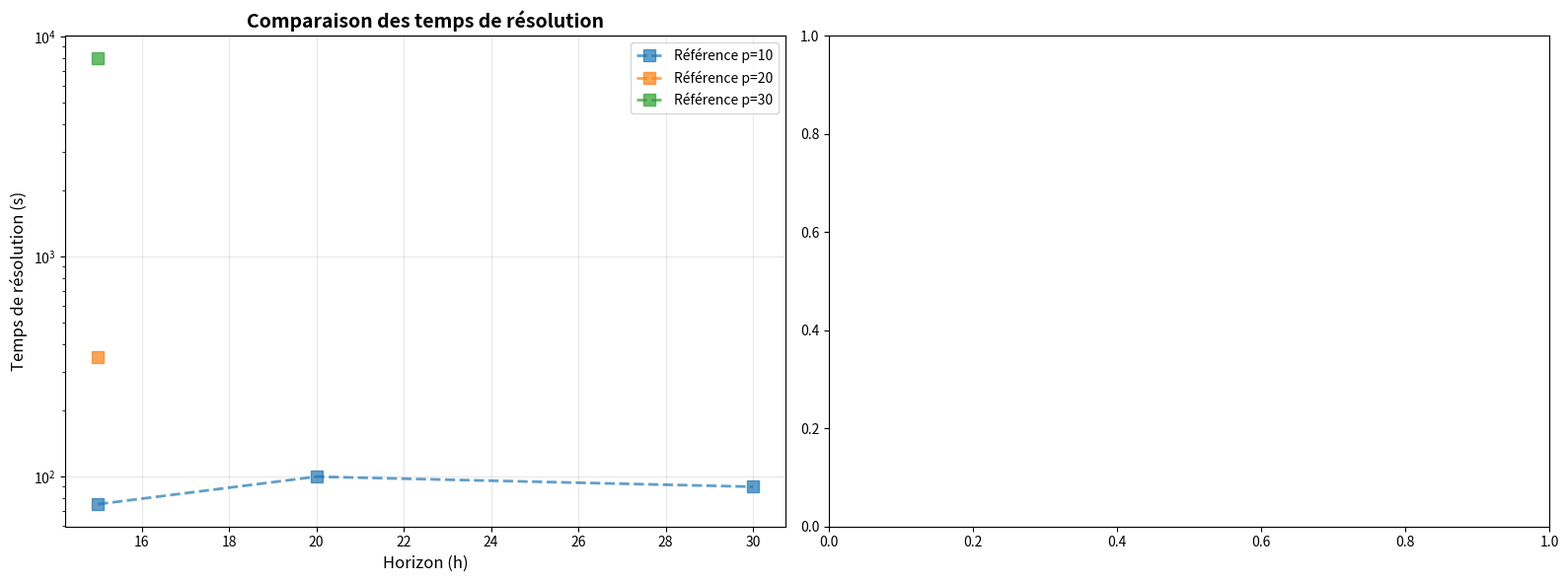

This chart was generated by the following Python code:
import re
import numpy as np
import matplotlib.pyplot as plt
from collections import defaultdict

# ============================================
# TABLE DE RÉFÉRENCE (depuis vos résultats)
# ============================================
reference_data = {
    (10, 15): {"time": (60, 90), "vars": 38000},
    (10, 20): {"time": (100, 100), "vars": 43000},
    (10, 30): {"time": (90, 90), "vars": 47000},
    (20, 15): {"time": (200, 500), "vars": 210000},
    (30, 15): {"time": (3000, 13000), "vars": 500000},
}

# ============================================
# DONNÉES DATACPLEX (à partir de vos fichiers)
# ============================================
paths = ["data.text"]  # Remplacer par votre fichier

datacplex_data = defaultdict(list)
density = None

for path in paths:
    pattern = r"DataCplex_density=([0-9]*\.?[0-9]+)_p=(\d+)_h=(\d+)_test_\d+\.dat.*Time=([\d\.]+)s"
    
    try:
        with open(path, "r") as f:
            for line in f:
                m = re.search(pattern, line)
                if m:
                    d = float(m.group(1))
                    p = int(m.group(2))
                    h = int(m.group(3))
                    t = float(m.group(4))
                    
                    density = d
                    datacplex_data[(p, h)].append(t)
    except FileNotFoundError:
        print(f"⚠️  Fichier {path} non trouvé. Utilisation des données de test uniquement.")

# ============================================
# CALCUL DES MOYENNES DATACPLEX
# ============================================
datacplex_avg = {}
for (p, h), times in datacplex_data.items():
    datacplex_avg[(p, h)] = np.mean(times)

# ============================================
# VISUALISATION : COMPARAISON
# ============================================
fig, (ax1, ax2) = plt.subplots(1, 2, figsize=(16, 6))

# --- GRAPHIQUE 1 : Temps de résolution ---
ax1.set_title("Comparaison des temps de résolution", fontsize=14, fontweight='bold')

# Données de référence
for p in [10, 20, 30]:
    times_ref = []
    hs_ref = []
    for (p_ref, h_ref), data in reference_data.items():
        if p_ref == p:
            hs_ref.append(h_ref)
            t_min, t_max = data["time"]
            times_ref.append(np.mean([t_min, t_max]))
    
    if hs_ref:
        ax1.plot(hs_ref, times_ref, marker='s', linestyle='--', linewidth=2, 
                markersize=8, label=f"Référence p={p}", alpha=0.7)

# Données DataCplex
for p in sorted(set([key[0] for key in datacplex_avg])):
    hs_dc = []
    times_dc = []
    for (p_dc, h_dc), t in datacplex_avg.items():
        if p_dc == p:
            hs_dc.append(h_dc)
            times_dc.append(t)
    
    if hs_dc:
        hs_dc_sorted = sorted(zip(hs_dc, times_dc))
        hs_dc = [x[0] for x in hs_dc_sorted]
        times_dc = [x[1] for x in hs_dc_sorted]
        ax1.plot(hs_dc, times_dc, marker='o', linewidth=2.5, markersize=10, 
                label=f"DataCplex (d={density}) p={p}")

ax1.set_xlabel("Horizon (h)", fontsize=12)
ax1.set_ylabel("Temps de résolution (s)", fontsize=12)
ax1.set_yscale("log")
ax1.legend(fontsize=10)
ax1.grid(True, alpha=0.3)

# # --- GRAPHIQUE 2 : Nombre de variables ---
# ax2.set_title("Nombre de variables en fonction de h", fontsize=14, fontweight='bold')

# for p in [10, 20, 30]:
#     hs_ref = []
#     vars_ref = []
#     for (p_ref, h_ref), data in reference_data.items():
#         if p_ref == p:
#             hs_ref.append(h_ref)
#             vars_ref.append(data["vars"])
    
#     if hs_ref:
#         ax2.plot(hs_ref, vars_ref, marker='s', linestyle='--', linewidth=2, 
#                 markersize=8, label=f"Référence p={p}", alpha=0.7)

# ax2.set_xlabel("Horizon (h)", fontsize=12)
# ax2.set_ylabel("Nombre de variables", fontsize=12)
# ax2.set_yscale("log")
# ax2.legend(fontsize=10)
# ax2.grid(True, alpha=0.3)

plt.tight_layout()
plt.show()

# ============================================
# TABLEAU COMPARATIF
# ============================================
print("\n" + "="*80)
print("COMPARAISON DÉTAILLÉE".center(80))
print("="*80 + "\n")

print(f"{'(p, h)':<10} | {'Référence':<25} | {'DataCplex':<20} | {'Différence':<15}")
print("-"*80)

for (p, h) in sorted(reference_data.keys()):
    t_min, t_max = reference_data[(p, h)]["time"]
    t_ref_avg = (t_min + t_max) / 2
    
    if (p, h) in datacplex_avg:
        t_dc = datacplex_avg[(p, h)]
        diff_pct = ((t_dc - t_ref_avg) / t_ref_avg) * 100
        diff_str = f"{diff_pct:+.1f}%"
        print(f"({p:2d}, {h:2d}) | {t_min:5.0f}–{t_max:5.0f}s (avg {t_ref_avg:6.0f}s) | {t_dc:8.2f}s | {diff_str:>10}")
    else:
        print(f"({p:2d}, {h:2d}) | {t_min:5.0f}–{t_max:5.0f}s (avg {t_ref_avg:6.0f}s) | {'N/A':>20} | {'N/A':>10}")

print("\n" + "="*80)
